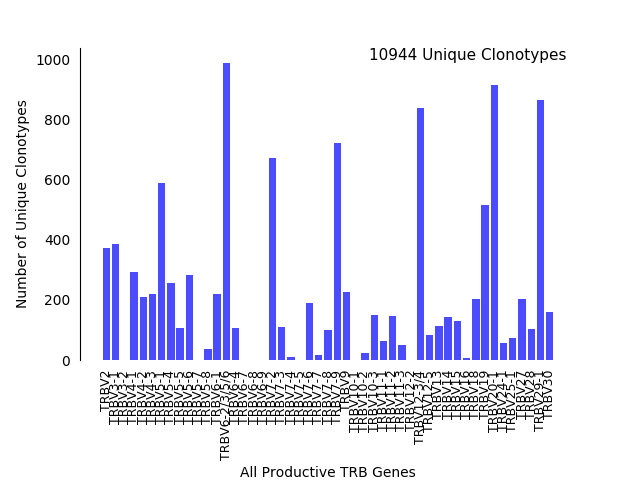

The file beside this chart, header and first rows:
v_hit, Count
TRBV10-1, 0
TRBV10-2, 24
TRBV10-3, 148
TRBV11-1, 64
TRBV11-2, 145
TRBV11-3, 49
TRBV12-2, 0
TRBV12-3/4, 838
TRBV12-5, 83
TRBV13, 114
TRBV14, 142
TRBV15, 130
TRBV16, 7
TRBV18, 203
TRBV19, 514
TRBV2, 371
TRBV20-1, 915
TRBV24-1, 56
TRBV25-1, 72
TRBV27, 202
TRBV28, 104
TRBV29-1, 866
TRBV3-1, 387
TRBV3-2, 0
TRBV30, 161
TRBV4-1, 291
TRBV4-2, 210
TRBV4-3, 219
TRBV5-1, 589
TRBV5-4, 255
TRBV5-5, 108
TRBV5-6, 281
TRBV5-7, 0
TRBV5-8, 35
TRBV6-1, 221
TRBV6-2/3/5/6, 988
TRBV6-4, 105
TRBV6-7, 0
TRBV6-8, 0
TRBV6-9, 0
TRBV7-2, 671
TRBV7-3, 111
TRBV7-4, 11
TRBV7-5, 0
TRBV7-6, 190
TRBV7-7, 17
TRBV7-8, 100
TRBV7-9, 721
TRBV9, 226
Total, 10944
